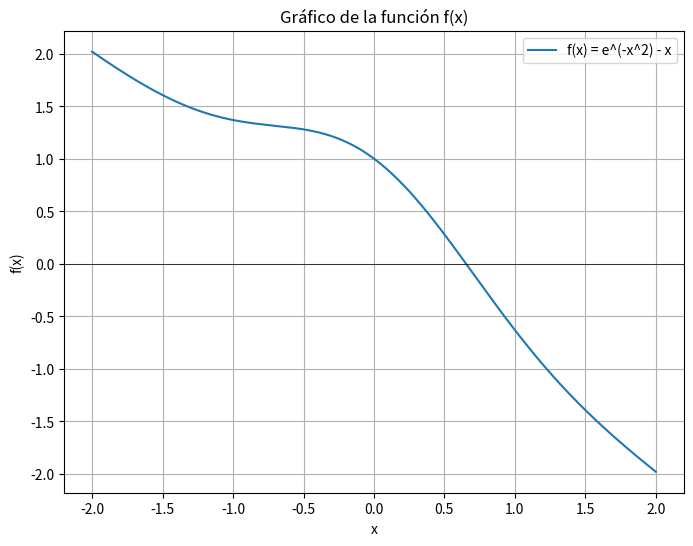

The matplotlib source for this figure:
import numpy as np
import matplotlib.pyplot as plt

def f(x):
    return np.exp(-x**2) - x

def secant_method(f, x0, x1, tol=1e-6, max_iter=100):
    """
    Implementación del método de la secante para encontrar una raíz de la función f(x).

    Args:
    f (function): La función para la cual se busca la raíz.
    x0 (float): Primer punto inicial.
    x1 (float): Segundo punto inicial.
    tol (float): Tolerancia para la convergencia.
    max_iter (int): Número máximo de iteraciones permitidas.

    Returns:
    float: La aproximación de la raíz de la función.
    """
    iteration = 0
    while iteration < max_iter:
        x_next = x1 - f(x1) * (x1 - x0) / (f(x1) - f(x0))
        if abs(x_next - x1) < tol:
            return x_next
        x0, x1 = x1, x_next
        iteration += 1
    print("El método de la secante no converge después de", max_iter, "iteraciones.")
    return None

# Graficamos la función para visualizar los puntos iniciales
x_values = np.linspace(-2, 2, 400)
y_values = f(x_values)

plt.figure(figsize=(8, 6))
plt.plot(x_values, y_values, label='f(x) = e^(-x^2) - x')
plt.xlabel('x')
plt.ylabel('f(x)')
plt.title('Gráfico de la función f(x)')
plt.grid(True)
plt.axhline(0, color='black', linewidth=0.5)
plt.legend()
plt.show()

# Realizamos el método de la secante para encontrar la raíz
x0 = -1
x1 = 1
root = secant_method(f, x0, x1)
if root is not None:
    print("La raíz encontrada es:", root)
else:
    print("No se pudo encontrar una raíz.")
